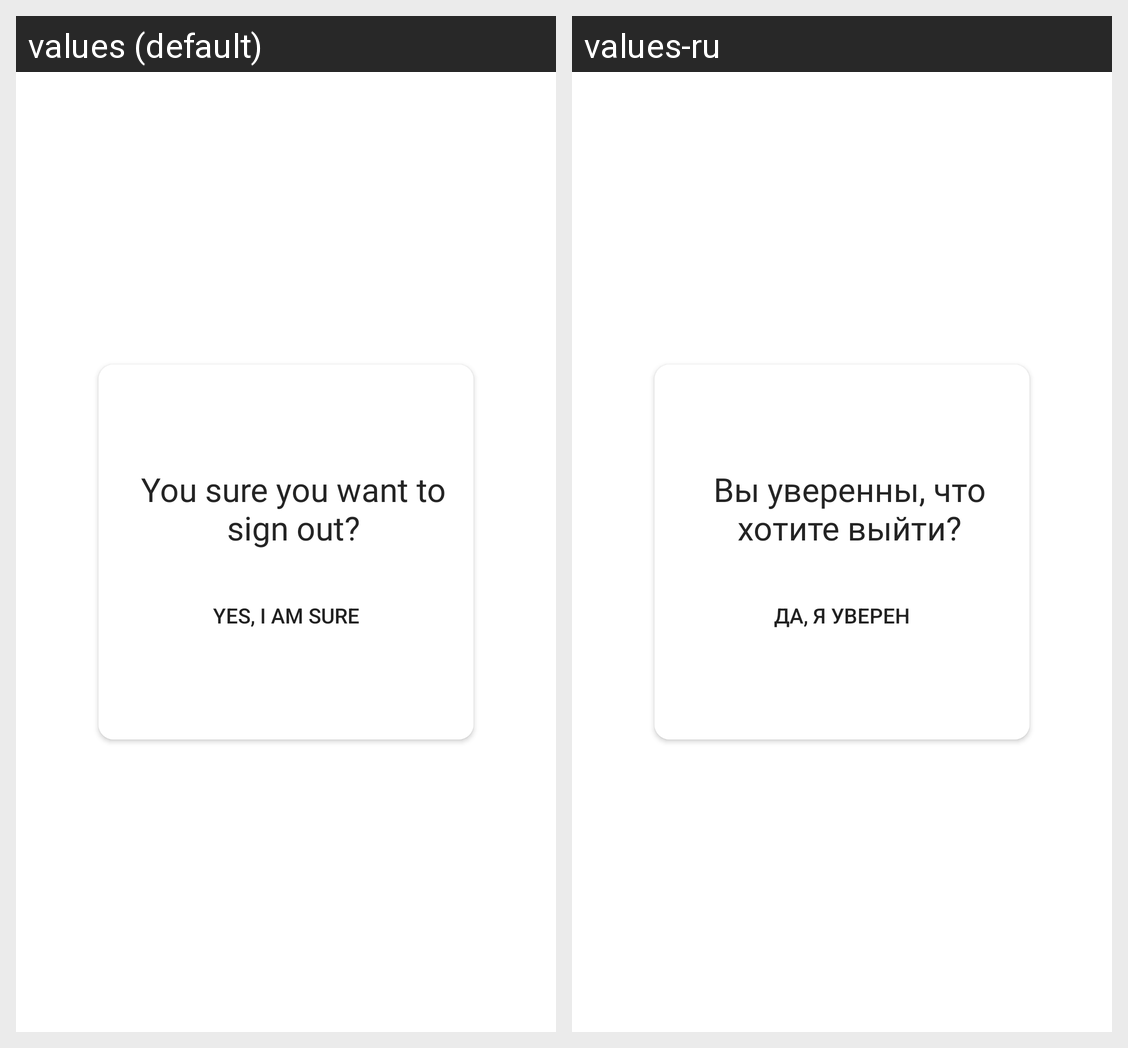

The same Android screen rendered under two of its app's locales, left to right. List the strings drawn on it with the default value and each locale's translation.
Android screen res/layout/dialog_signout.xml rendered under 2 locales, left to right: values (default), values-ru. Device: Nexus 5 (rendered at 1080×1920; each locale shown at half size, 540×960, under a caption strip naming it); theme Theme.GhostTalk.
Strings drawn on this screen, with the default value and each locale's value (text and hints the layout hard-codes, and strings that could not be matched under every locale, appear in the picture but are not listed):

you_sure_you_want_to_sign_out
  values: You sure you want to sign out?
  values-ru: Вы уверенны, что хотите выйти?

yes_i_am_sure
  values: Yes, i am sure
  values-ru: Да, я уверен
